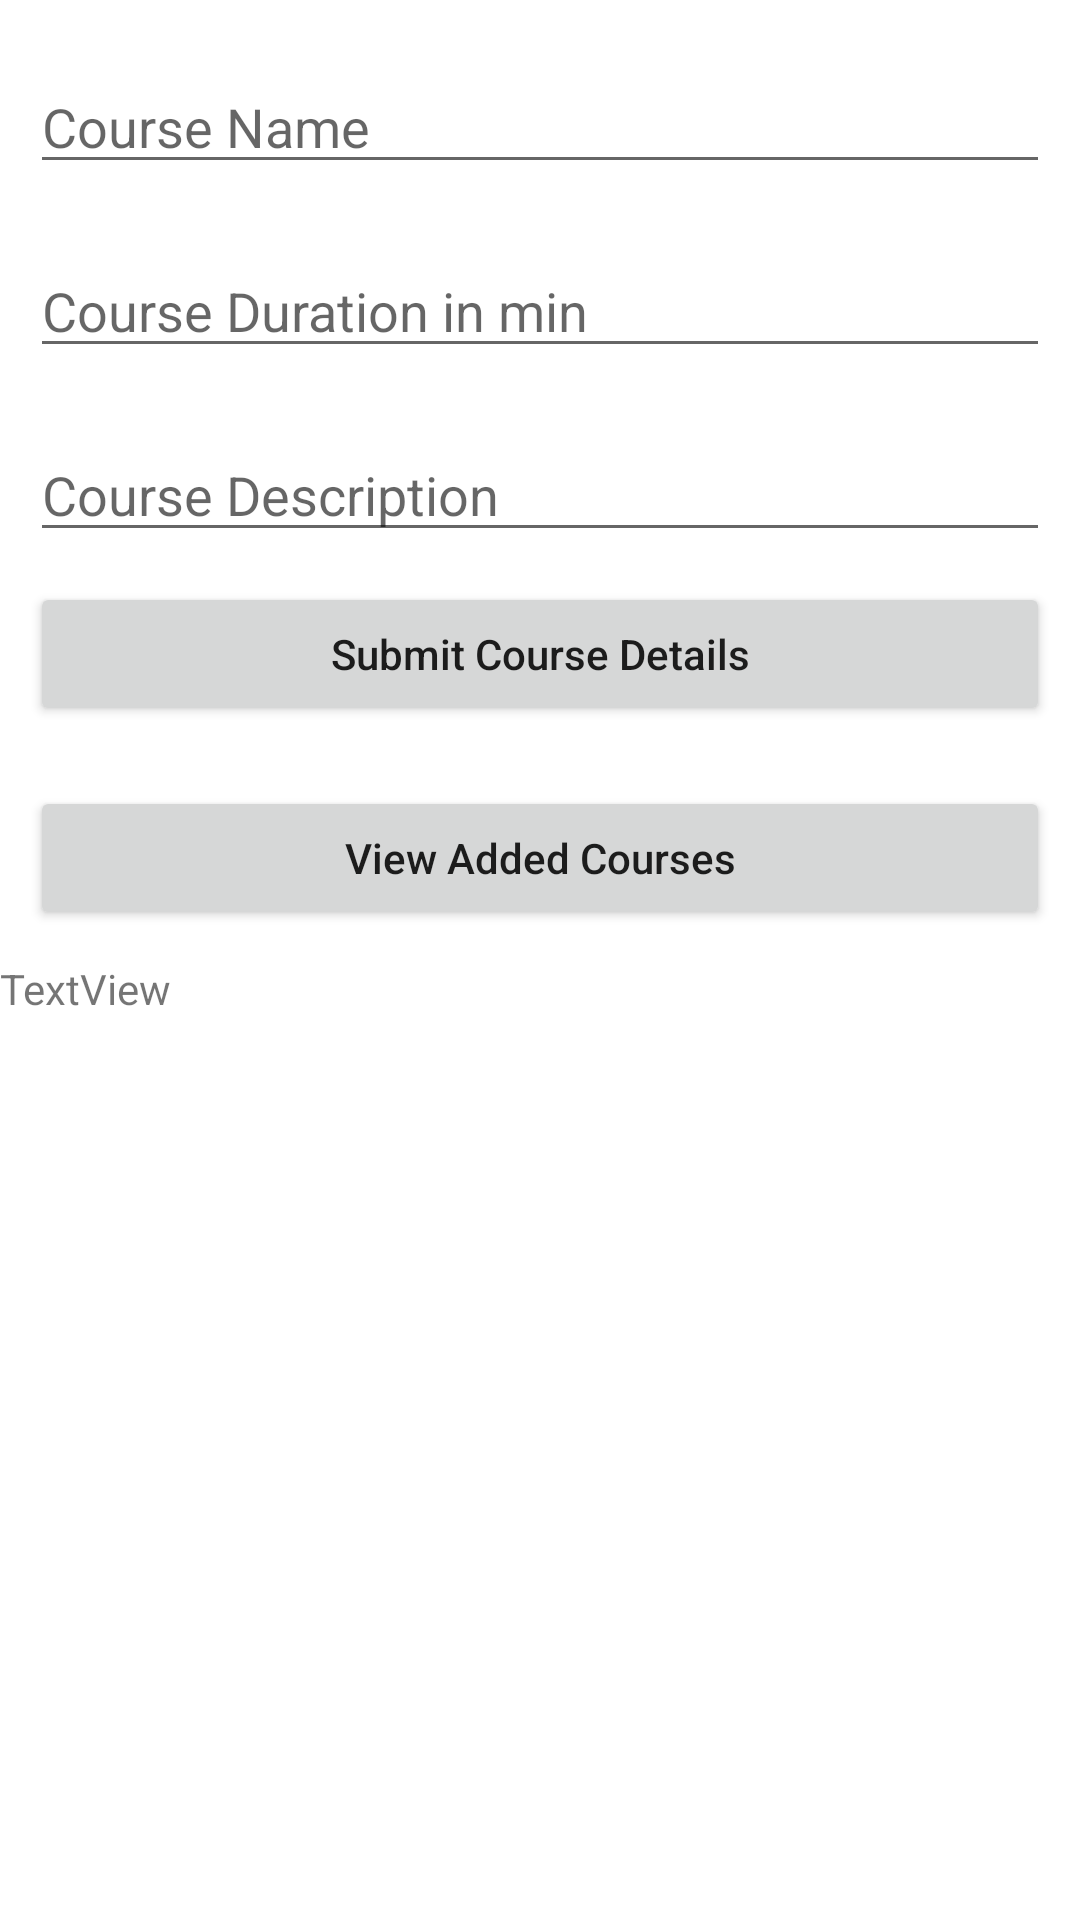

Produce the Android XML layout that renders to this screen, including the resource entries it uses.
<!-- AndroidManifest.xml: application theme Theme.Testfirestore -->
<!-- res/layout/activity_main.xml -->
<?xml version="1.0" encoding="utf-8"?>
<LinearLayout
    xmlns:android="http://schemas.android.com/apk/res/android"
    xmlns:tools="http://schemas.android.com/tools"
    android:layout_width="match_parent"
    android:layout_height="match_parent"
    android:orientation="vertical"
    tools:context=".MainActivity">

    
    <EditText
        android:id="@+id/idEdtName"
        android:layout_width="match_parent"
        android:layout_height="wrap_content"
        android:layout_marginStart="10dp"
        android:layout_marginTop="20dp"
        android:layout_marginEnd="10dp"
        android:hint="Course Name"
        android:importantForAutofill="no"
        android:inputType="text" />

    
    <EditText
        android:id="@+id/idEdtTaste"
        android:layout_width="match_parent"
        android:layout_height="wrap_content"
        android:layout_marginStart="10dp"
        android:layout_marginTop="20dp"
        android:layout_marginEnd="10dp"
        android:hint="Course Duration in min"
        android:importantForAutofill="no"
        android:inputType="time" />

    
    <EditText
        android:id="@+id/idEdtPrice"
        android:layout_width="match_parent"
        android:layout_height="wrap_content"
        android:layout_marginStart="10dp"
        android:layout_marginTop="20dp"
        android:layout_marginEnd="10dp"
        android:hint="Course Description"
        android:importantForAutofill="no"
        android:inputType="text" />

    
    <Button
        android:id="@+id/idBtnSubmitCourse"
        android:layout_width="match_parent"
        android:layout_height="wrap_content"
        android:layout_margin="10dp"
        android:text="Submit Course Details"
        android:textAllCaps="false" />

    
    <Button
        android:id="@+id/idBtnViewCourses"
        android:layout_width="match_parent"
        android:layout_height="wrap_content"
        android:layout_margin="10dp"
        android:text="View Added Courses"
        android:textAllCaps="false" />

    <TextView
        android:id="@+id/textViewTotal"
        android:layout_width="match_parent"
        android:layout_height="wrap_content"
        android:text="TextView" />

</LinearLayout>
<!-- resources referenced by this layout -->
<resources>
  <style name="Theme.Testfirestore" parent="Theme.MaterialComponents.DayNight.DarkActionBar">
          
          <item name="colorPrimary">@color/purple_500</item>
          <item name="colorPrimaryVariant">@color/purple_700</item>
          <item name="colorOnPrimary">@color/white</item>
          
          <item name="colorSecondary">@color/teal_200</item>
          <item name="colorSecondaryVariant">@color/teal_700</item>
          <item name="colorOnSecondary">@color/black</item>
          
          <item name="android:statusBarColor" tools:targetApi="l">?attr/colorPrimaryVariant</item>
          
      </style>
  <!-- not gathered from this repository: default colours our renderer supplied (Android Studio template values) -->
  <color name="purple_500">#FF6200EE</color>
  <color name="purple_700">#FF3700B3</color>
  <color name="teal_200">#FF03DAC5</color>
  <color name="teal_700">#FF018786</color>
  <color name="black">#FF000000</color>
  <color name="white">#FFFFFFFF</color>
</resources>
